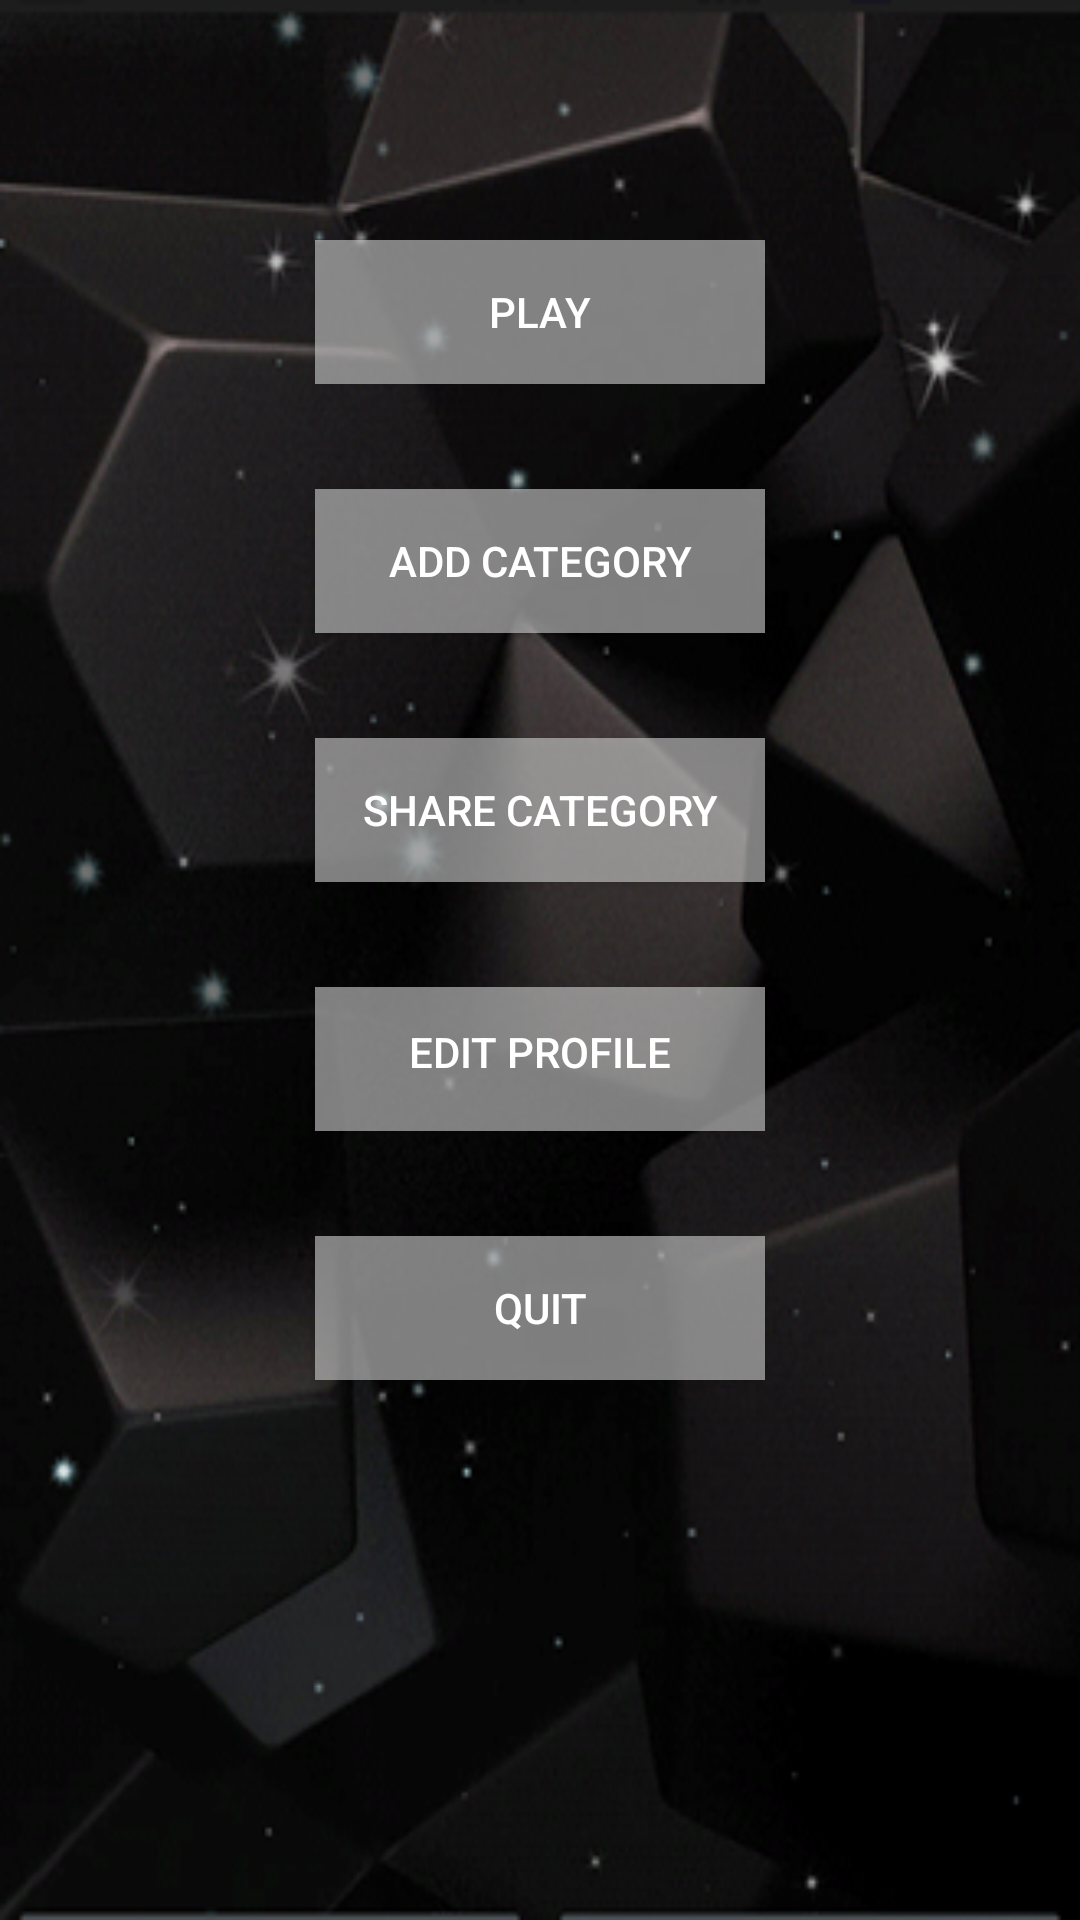

Reconstruct the res/layout file that produces this screen, plus the resources it refers to.
<!-- AndroidManifest.xml: application theme AppTheme -->
<!-- res/layout/activity_main_menu.xml -->
<?xml version="1.0" encoding="utf-8"?>
<RelativeLayout xmlns:android="http://schemas.android.com/apk/res/android"
    xmlns:tools="http://schemas.android.com/tools"
    android:layout_width="match_parent"
    android:layout_height="match_parent"
    android:paddingBottom="@dimen/activity_vertical_margin"
    android:paddingLeft="@dimen/activity_horizontal_margin"
    android:paddingRight="@dimen/activity_horizontal_margin"
    android:paddingTop="@dimen/activity_vertical_margin"
    android:background="@drawable/profile_setup_background"
    android:id="@+id/relativeLayoutMainMenu">

    <Button
        android:id="@+id/buttonPlay"
        android:layout_width="150dp"
        android:layout_height="wrap_content"
        android:layout_centerHorizontal="true"
        android:text="@string/t10"
        android:textColor="#FFFFFF"
        android:background="#99d3d3d3"
        android:layout_marginTop="20dp"
        />

    <Button
        android:id="@+id/buttonAddCategory"
        android:layout_width="150dp"
        android:layout_height="wrap_content"
        android:layout_centerHorizontal="true"
        android:layout="@id/buttonPlay"
        android:layout_below="@id/buttonPlay"
        android:text="@string/t8"
        android:textColor="#FFFFFF"
        android:layout_marginTop="35dp"
        android:background="#99d3d3d3"
        />

    <Button
        android:id="@+id/buttonShareCategory"
        android:layout_width="150dp"
        android:layout_height="wrap_content"
        android:layout_centerHorizontal="true"
        android:layout_below="@id/buttonAddCategory"
        android:text="@string/t9"
        android:textColor="#FFFFFF"
        android:layout_marginTop="35dp"
        android:background="#99d3d3d3"
        />

    <Button
        android:id="@+id/buttonEditProfile"
        android:layout_width="150dp"
        android:layout_height="wrap_content"
        android:layout_centerHorizontal="true"
        android:layout_below="@id/buttonShareCategory"
        android:text="@string/t7"
        android:textColor="#FFFFFF"
        android:background="#99d3d3d3"
        android:paddingBottom="5dp"
        android:layout_marginTop="35dp"
        />

    <Button
        android:id="@+id/buttonQuit"
        android:layout_width="150dp"
        android:layout_height="wrap_content"
        android:layout_centerHorizontal="true"
        android:layout_below="@id/buttonEditProfile"
        android:text="@string/t11"
        android:textColor="#FFFFFF"
        android:layout_marginTop="35dp"
        android:background="#99d3d3d3"
        />


</RelativeLayout>
<!-- resources referenced by this layout -->
<resources>
  <dimen name="activity_horizontal_margin">50dp</dimen>
  <dimen name="activity_vertical_margin">60dp</dimen>
  <!-- drawable profile_setup_background: jpg bitmap (drawable, 165093 bytes) -->
  <string name="t10">PLAY</string>
  <string name="t11">QUIT</string>
  <string name="t7">EDIT PROFILE</string>
  <string name="t8">ADD CATEGORY</string>
  <string name="t9">SHARE CATEGORY</string>
  <style name="AppTheme" parent="Theme.AppCompat.Light.DarkActionBar"> "&gt;
      
          <item name="colorPrimary">@color/colorPrimary</item>
          <item name="colorPrimaryDark">@color/colorPrimaryDark</item>
          <item name="colorAccent">@color/colorAccent</item>
      </style>
  <color name="colorPrimary">#9e9e9e</color>
  <color name="colorPrimaryDark">#212121</color>
  <color name="colorAccent">#607d8b</color>
</resources>
